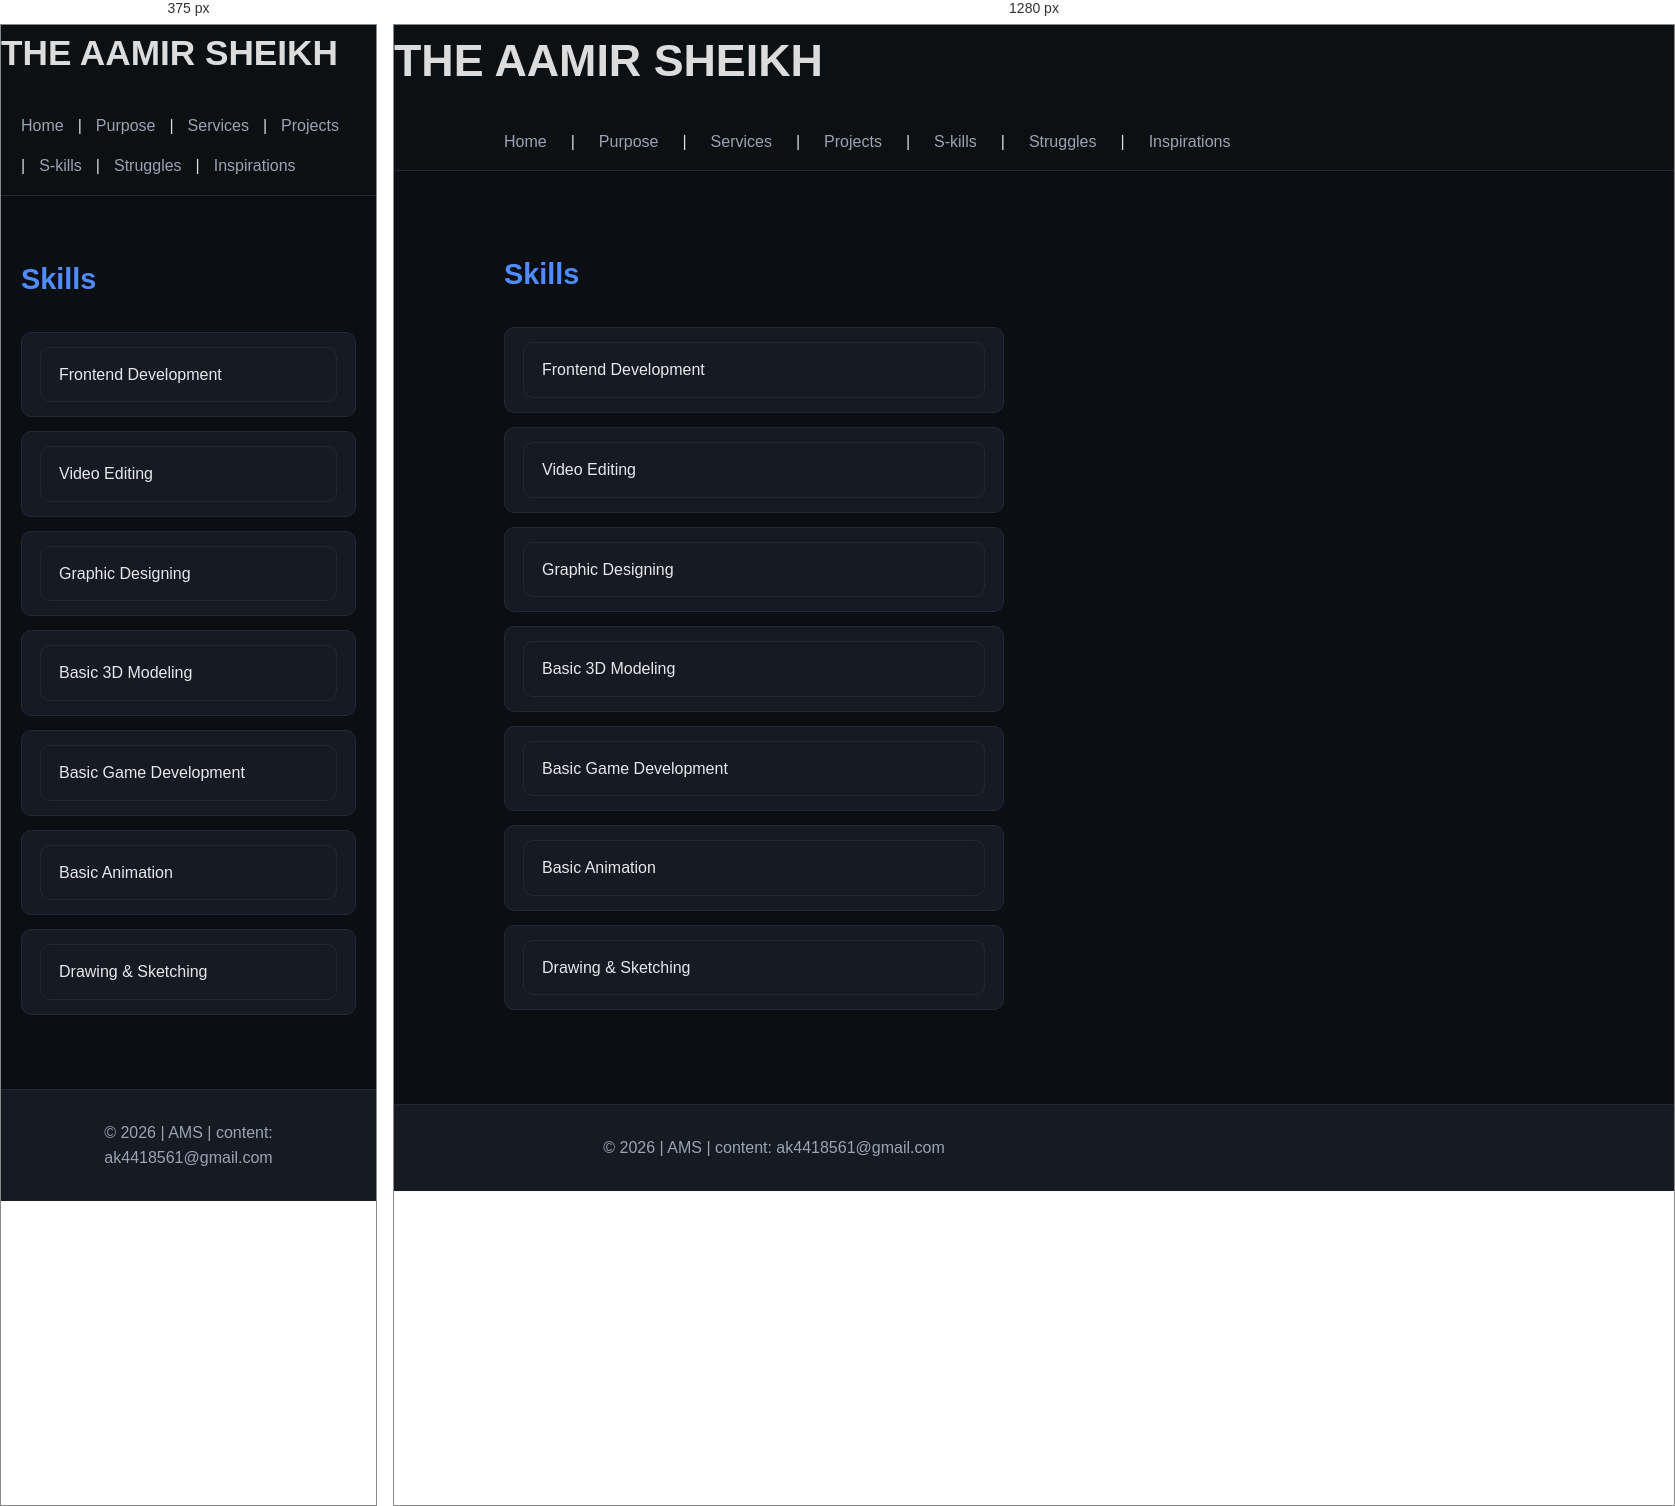
Rendered at 375 px and 1280 px, left to right.

<!-- file: S-KILLS.HTML -->
<!DOCTYPE html>
<html lang="en">
<head>
    <meta charset="UTF-8">
    <title>THE AAMIR SHEIKH</title>
    <link rel="stylesheet" href="STYLE.CSS">
    
</head>
<body>

    <header>
        <h1>THE AAMIR SHEIKH</h1>
        <nav>
            <a href="INDEX.HTML">Home</a> |
              <a href="PURPOSE.HTML">Purpose</a> |
            <a href="SERVICES.HTML">Services</a> |
            <a href="PROJECTS.HTML">Projects</a> |
            <a href="S-KILLS.HTML">S-kills</a> |
            <a href="STRUGGLES.HTML">Struggles</a> |
            <a href="INSPIRATIONS.html">Inspirations</a>
        </nav>
    </header>

    <main>
        <h2>Skills</h2>
        


  <ul class="skills-list">
    <li><a href="skills/frontend.html">Frontend Development</a></li>
    <li><a href="skills/video-editing.html">Video Editing</a></li>
    <li><a href="skills/graphic-design.html">Graphic Designing</a></li>
    <li><a href="skills/modeling-3d.html">Basic 3D Modeling</a></li>
    <li><a href="skills/game-dev.html">Basic Game Development</a></li>
    <li><a href="skills/animation.html">Basic Animation</a></li>
    <li><a href="skills/drawing.html">Drawing & Sketching</a></li>
  </ul>
</main>

    

    <footer>
        <p>© 2026 | AMS  | content: ak4418561@gmail.com</p>
    </footer>

</body>
</html>

/* @media block from STYLE.CSS */
@media (max-width: 768px) {
  nav {
    flex-wrap: wrap;
    gap: 14px;
  }

  h1 {
    font-size: 2.2rem;
  }

  main {
    padding: 60px 20px;
  }
}